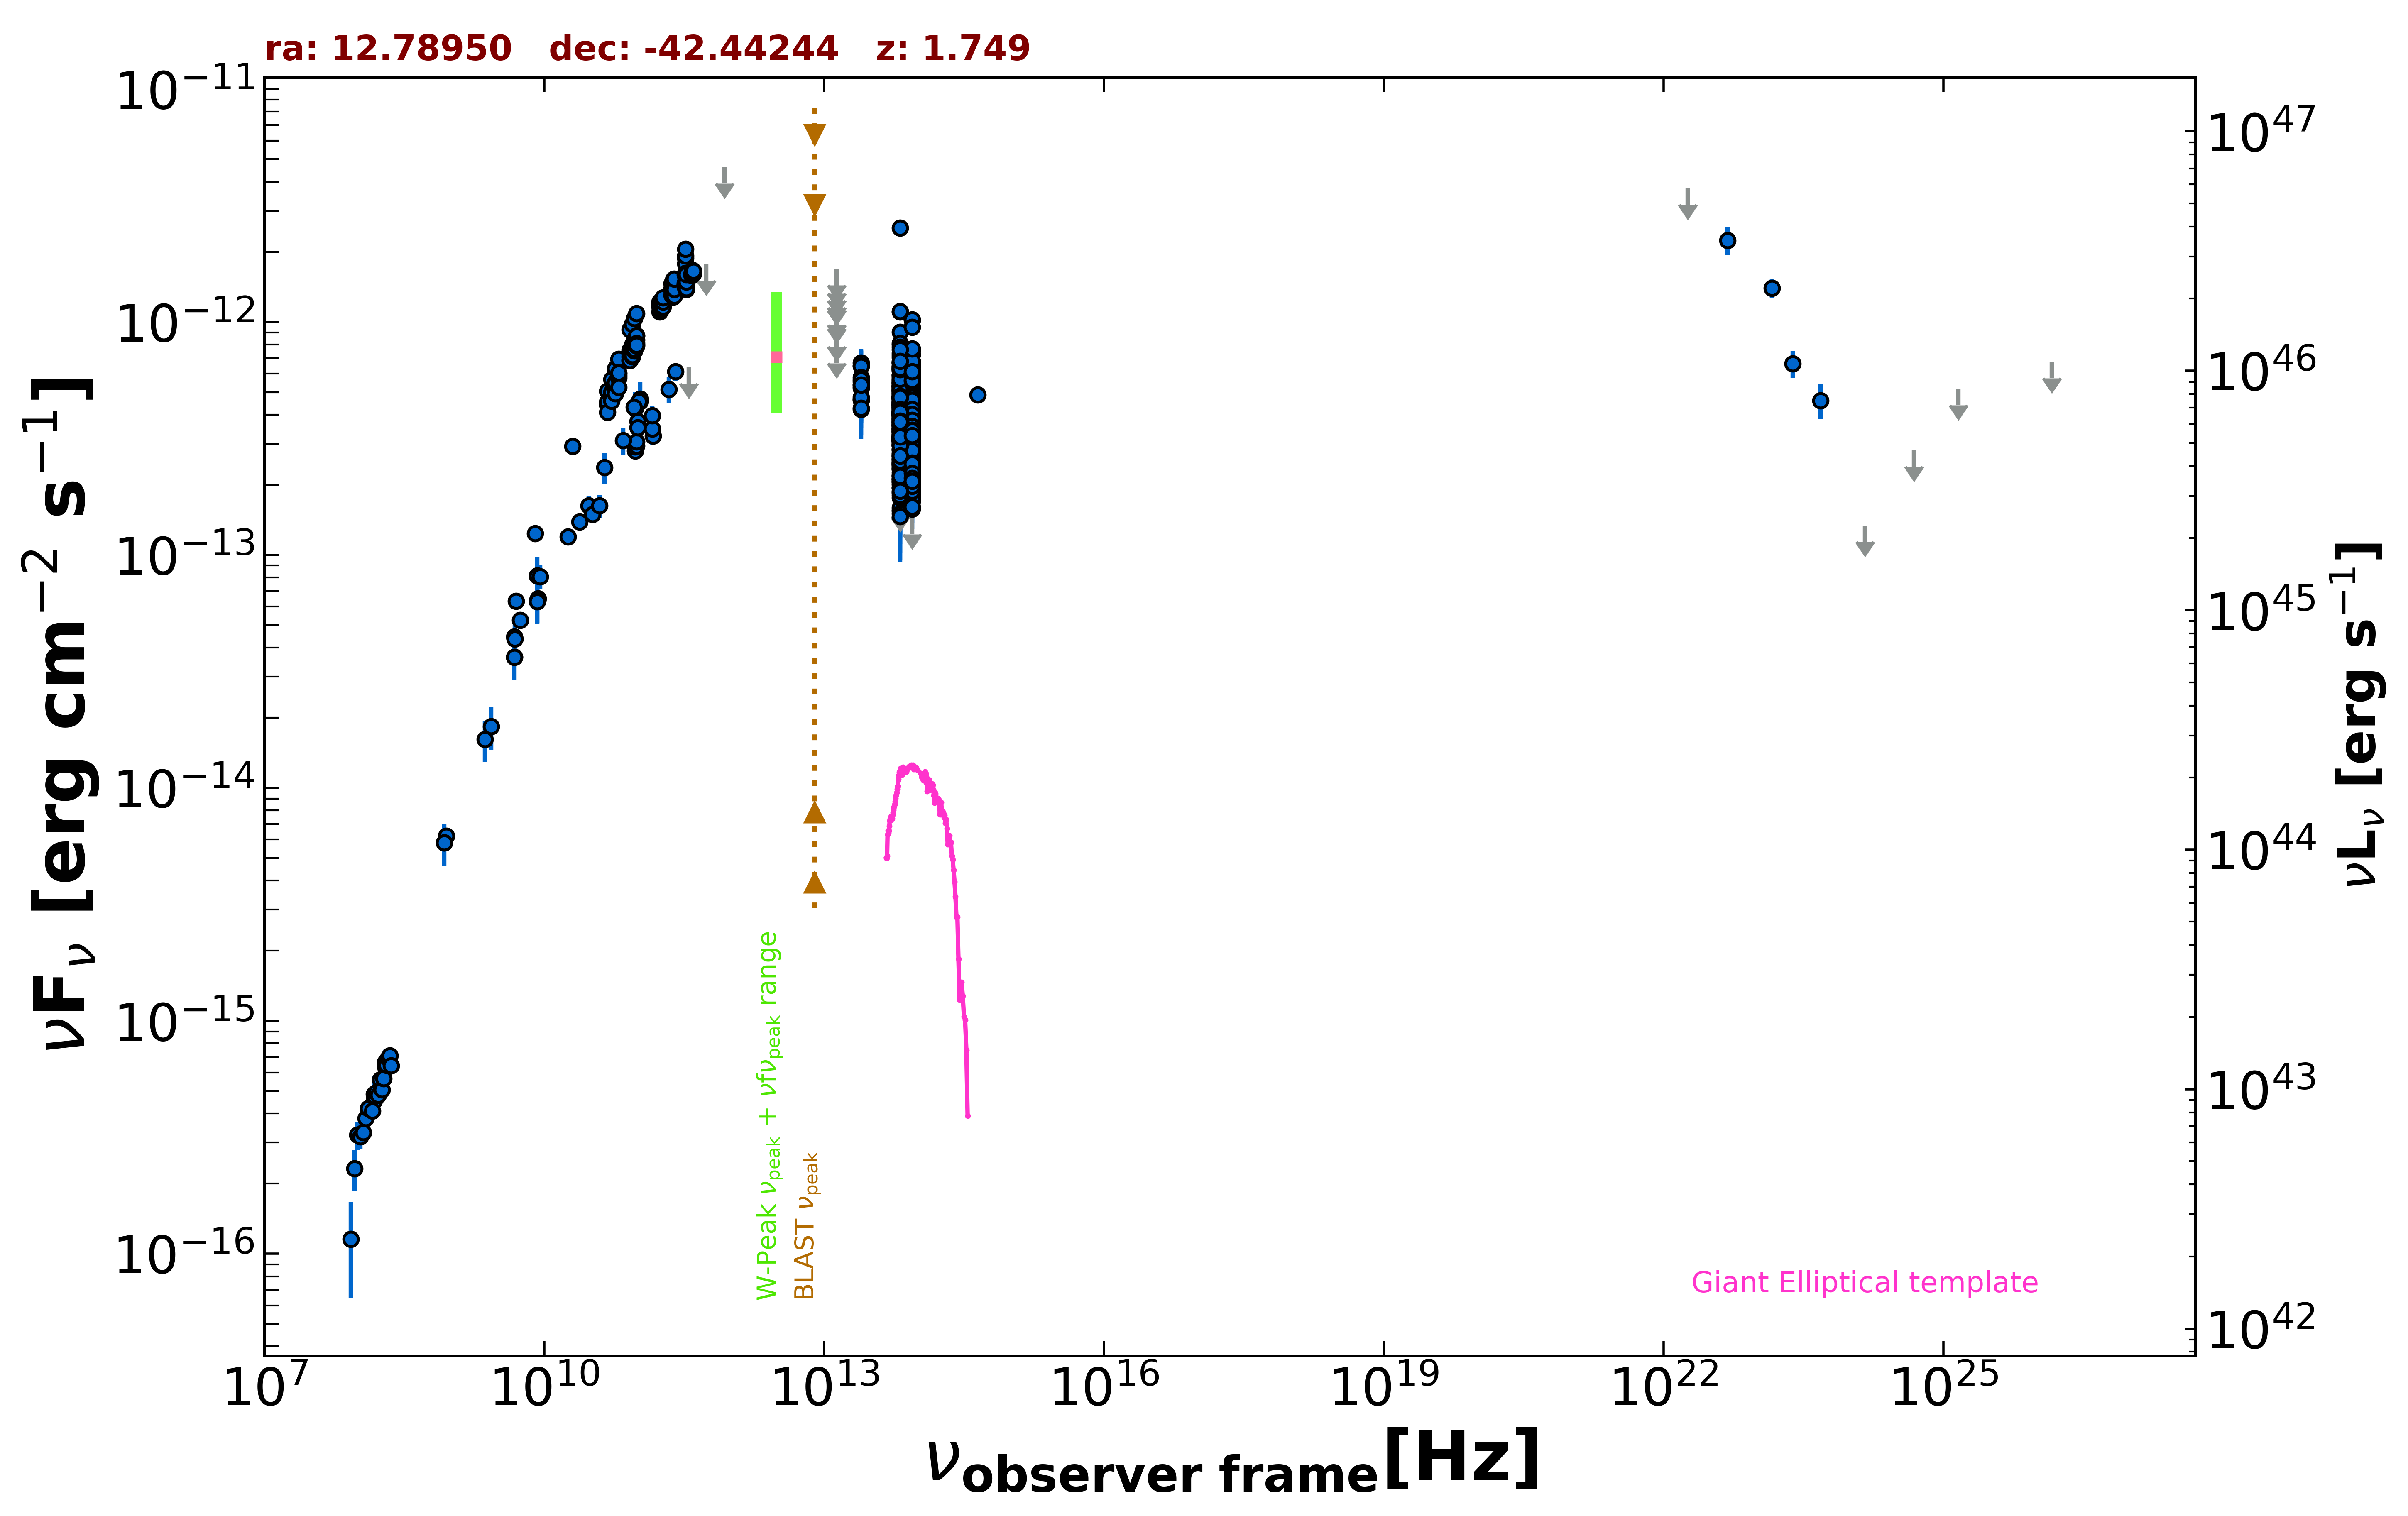

The table this chart was drawn from, first rows:
freq., flux, err_flux, MJD_start, MJD_end, flag, catalog, reference
8.870e+08, 6.206e-15, 4.400e-16, 55000, 55000, , RACS, Hale et al. 2021  PASA  38  e058
8.430e+08, 5.815e-15, 1.750e-16, 55000, 55000, , SUMSS, Manch et al. 2003  MNRAS  342  1117
1.500e+08, 4.532e-16, 4.555e-17, 55000, 55000, , TGSS150, Intema et al. 2017  A&A  598  A781
5.000e+09, 6.335e-14, 3.150e-15, 55000, 55000, , AT20G, Murphy et al. 2010  MNRAS  402  2403
8.000e+09, 1.235e-13, 6.150e-15, 55000, 55000, , AT20G, Murphy et al. 2010  MNRAS  402  2403
2.000e+10, 2.924e-13, 1.440e-14, 55000, 55000, , AT20G, Murphy et al. 2010  MNRAS  402  2403
4.800e+09, 3.643e-14, 6.700e-16, 55000, 55000, , ATPMN, McConnell et al. 2012  MNRAS  422  1527
8.600e+09, 6.502e-14, 3.010e-15, 55000, 55000, , ATPMN, McConnell et al. 2012  MNRAS  422  1527
8.400e+09, 8.146e-14, 0.000e+00, 55000, 55000, , CRATES, Healey et al. 2007  ApJS  171  61
4.800e+09, 4.445e-14, 2.350e-15, 55000, 55000, , PMN, Griffith et al. 1993-1996  VizieR  VIII/…
2.550e+11, 6.119e-13, 5.100e-14, 56101, 56101, , ALMA, Bonato et al. 2019  MNRAS  485  1188
9.435e+10, 4.246e-13, 7.550e-14, 56117, 56117, , ALMA, Bonato et al. 2019  MNRAS  485  1188
1.063e+11, 4.569e-13, 9.565e-14, 56117, 56117, , ALMA, Bonato et al. 2019  MNRAS  485  1188
9.435e+10, 4.340e-13, 9.400e-15, 56146, 56146, , ALMA, Bonato et al. 2019  MNRAS  485  1188
1.063e+11, 4.675e-13, 2.130e-14, 56146, 56146, , ALMA, Bonato et al. 2019  MNRAS  485  1188
1.035e+11, 4.554e-13, 2.070e-14, 56656, 56656, , ALMA, Bonato et al. 2019  MNRAS  485  1188
9.146e+10, 4.299e-13, 1.830e-14, 56656, 56656, , ALMA, Bonato et al. 2019  MNRAS  485  1188
9.475e+10, 2.797e-13, 1.400e-14, 56799, 56799, , ALMA, Bonato et al. 2019  MNRAS  485  1188
9.393e+10, 2.959e-13, 1.500e-14, 56896, 56896, , ALMA, Bonato et al. 2019  MNRAS  485  1188
9.477e+10, 2.917e-13, 1.460e-14, 56896, 56896, , ALMA, Bonato et al. 2019  MNRAS  485  1188
9.477e+10, 2.930e-13, 1.465e-14, 56896, 56896, , ALMA, Bonato et al. 2019  MNRAS  485  1188
9.744e+10, 2.943e-13, 2.925e-14, 56904, 56904, , ALMA, Bonato et al. 2019  MNRAS  485  1188
9.744e+10, 3.060e-13, 2.925e-14, 56910, 56910, , ALMA, Bonato et al. 2019  MNRAS  485  1188
1.470e+11, 3.238e-13, 1.615e-14, 57409, 57409, , ALMA, Bonato et al. 2019  MNRAS  485  1188
1.000e+11, 3.742e-13, 6.250e-14, 55000, 55000, , PCCS2100, GHz The Planck Collaboration 2018  A&A  …
1.430e+11, 3.472e-13, 5.165e-14, 55000, 55000, , PCCS2143, GHz The Planck Collaboration 2018  A&A  …
3.000e+10, 1.626e-13, 1.620e-14, 55000, 55000, , PCNT, The Planck Collaboration 2018  A&A  619 …
4.400e+10, 2.379e-13, 3.670e-14, 55000, 55000, , PCNT, The Planck Collaboration 2018  A&A  619 …
7.000e+10, 3.096e-13, 4.125e-14, 55000, 55000, , PCNT, The Planck Collaboration 2018  A&A  619 …
1.000e+11, 3.517e-13, 2.780e-14, 55000, 55000, , PCNT, The Planck Collaboration 2018  A&A  619 …
1.430e+11, 3.973e-13, 4.075e-14, 55000, 55000, , PCNT, The Planck Collaboration 2018  A&A  619 …
2.170e+11, 5.135e-13, 6.745e-14, 55000, 55000, , PCNT, The Planck Collaboration 2018  A&A  619 …
3.530e+11, 6.395e-13, 0.000e+00, 55000, 55000, UL, PCNT, The Planck Collaboration 2018  A&A  619 …
5.450e+11, 1.769e-12, 0.000e+00, 55000, 55000, UL, PCNT, The Planck Collaboration 2018  A&A  619 …
8.570e+11, 4.630e-12, 0.000e+00, 55000, 55000, UL, PCNT, The Planck Collaboration 2018  A&A  619 …
8.817e+13, 3.275e-13, 2.350e-15, 55000, 55000, , UNWISE, Schlafly et al. 2019  ApJS  240  30
6.517e+13, 3.612e-13, 3.550e-15, 55000, 55000, , UNWISE, Schlafly et al. 2019  ApJS  240  30
8.817e+13, 2.638e-13, 8.000e-15, 55000, 55000, , WISE, Wright et al. 2010  AJ  140  1868
6.517e+13, 3.164e-13, 9.650e-15, 55000, 55000, , WISE, Wright et al. 2010  AJ  140  1868
2.498e+13, 5.291e-13, 3.850e-14, 55000, 55000, , WISE, Wright et al. 2010  AJ  140  1868
1.363e+13, 6.251e-13, 1.376e-13, 55000, 55000, , WISE, Wright et al. 2010  AJ  140  1868
8.817e+13, 3.433e-13, 3.420e-14, 57186, 57186, , NEOWISE, Mainzer et al. 2014  ApJ  792  30
6.517e+13, 4.428e-13, 4.415e-14, 57186, 57186, , NEOWISE, Mainzer et al. 2014  ApJ  792  30
8.817e+13, 3.723e-13, 2.505e-14, 57186, 57186, , NEOWISE, Mainzer et al. 2014  ApJ  792  30
6.517e+13, 5.075e-13, 4.350e-14, 57186, 57186, , NEOWISE, Mainzer et al. 2014  ApJ  792  30
8.817e+13, 4.200e-13, 2.750e-14, 57186, 57186, , NEOWISE, Mainzer et al. 2014  ApJ  792  30
6.517e+13, 4.080e-13, 3.685e-14, 57186, 57186, , NEOWISE, Mainzer et al. 2014  ApJ  792  30
8.817e+13, 3.852e-13, 4.085e-14, 57186, 57186, , NEOWISE, Mainzer et al. 2014  ApJ  792  30
6.517e+13, 3.600e-13, 4.255e-14, 57186, 57186, , NEOWISE, Mainzer et al. 2014  ApJ  792  30
8.817e+13, 4.302e-13, 2.895e-14, 57187, 57187, , NEOWISE, Mainzer et al. 2014  ApJ  792  30
6.517e+13, 4.820e-13, 4.180e-14, 57187, 57187, , NEOWISE, Mainzer et al. 2014  ApJ  792  30
8.817e+13, 4.059e-13, 3.330e-14, 57187, 57187, , NEOWISE, Mainzer et al. 2014  ApJ  792  30
6.517e+13, 4.532e-13, 4.725e-14, 57187, 57187, , NEOWISE, Mainzer et al. 2014  ApJ  792  30
8.817e+13, 3.542e-13, 2.845e-14, 57187, 57187, , NEOWISE, Mainzer et al. 2014  ApJ  792  30
6.517e+13, 3.903e-13, 4.865e-14, 57187, 57187, , NEOWISE, Mainzer et al. 2014  ApJ  792  30
8.817e+13, 4.298e-13, 2.615e-14, 57187, 57187, , NEOWISE, Mainzer et al. 2014  ApJ  792  30
6.517e+13, 4.412e-13, 3.620e-14, 57187, 57187, , NEOWISE, Mainzer et al. 2014  ApJ  792  30
8.817e+13, 3.689e-13, 2.445e-14, 57186, 57186, , NEOWISE, Mainzer et al. 2014  ApJ  792  30
6.517e+13, 4.080e-13, 4.480e-14, 57186, 57186, , NEOWISE, Mainzer et al. 2014  ApJ  792  30
8.817e+13, 4.063e-13, 2.585e-14, 57186, 57186, , NEOWISE, Mainzer et al. 2014  ApJ  792  30
... 770 more rows
